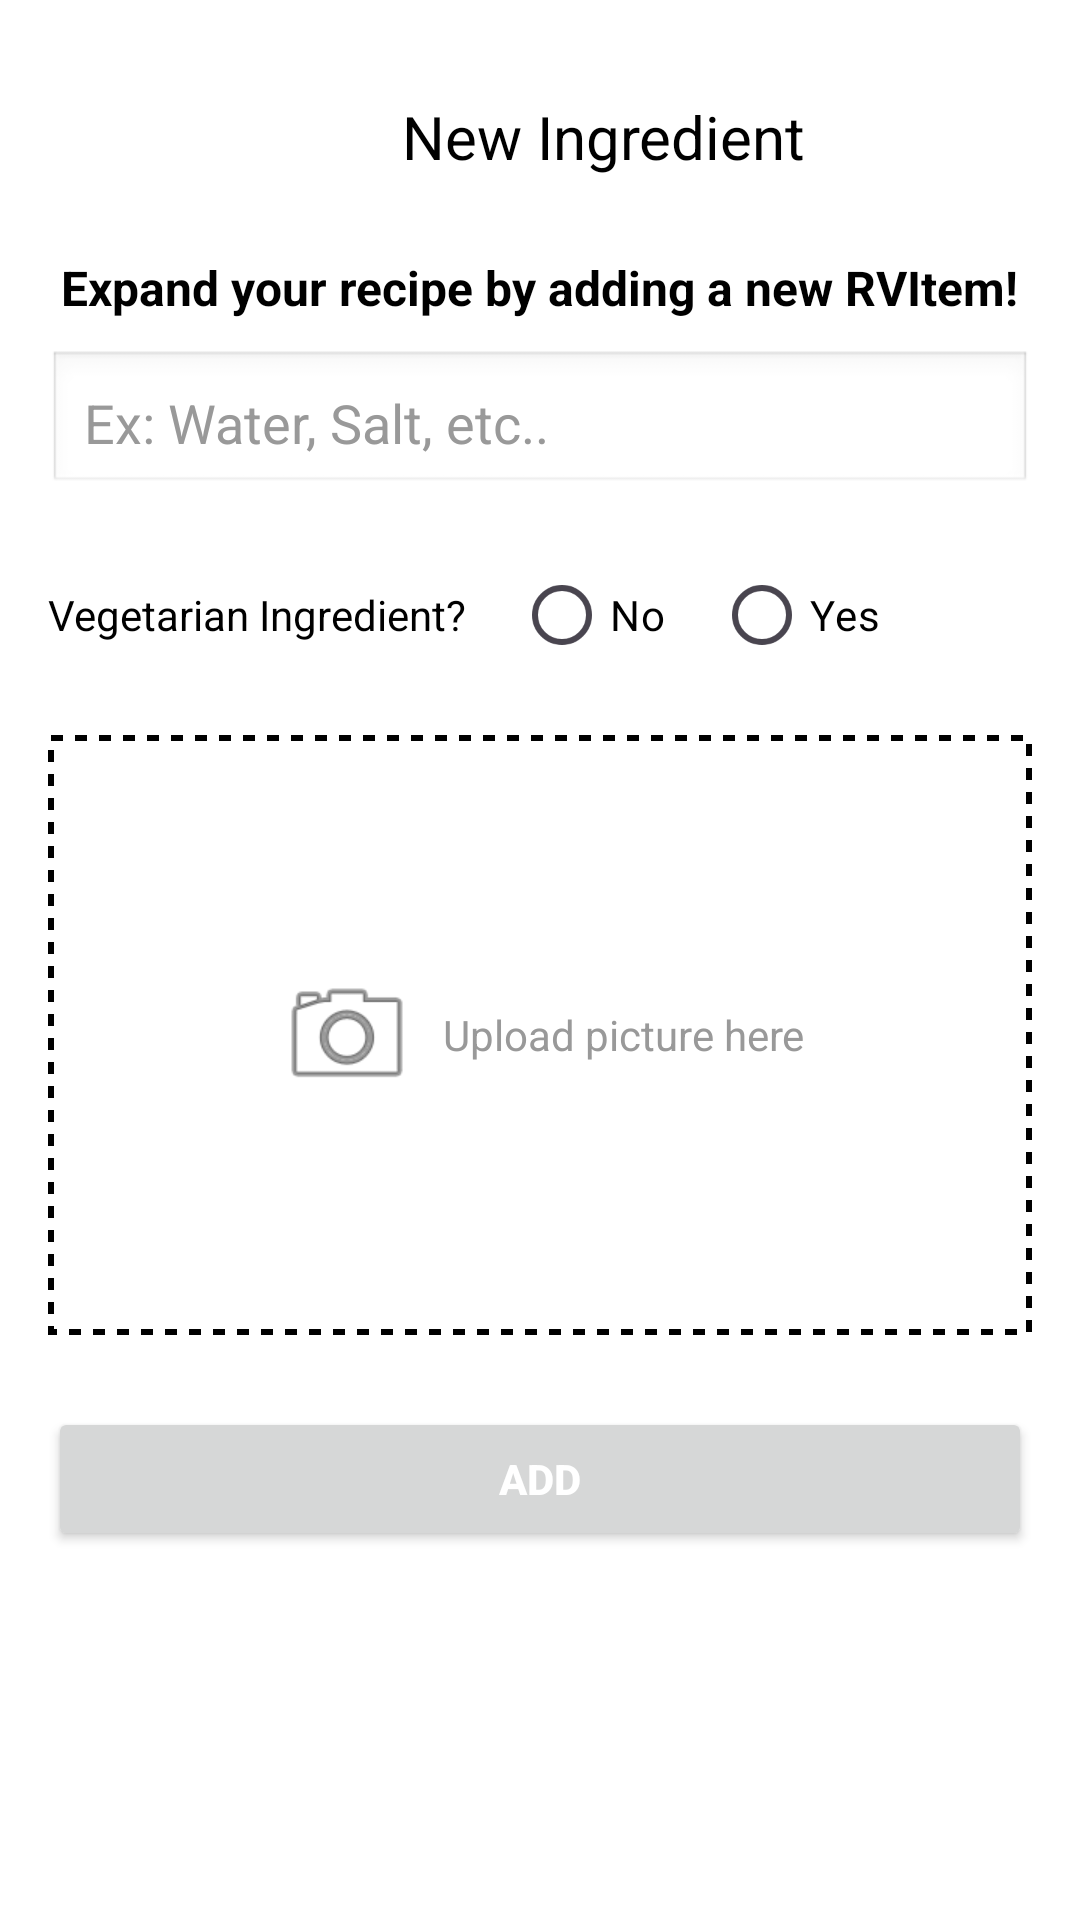

Here is an Android app screen rendered from its layout file. Give the layout XML and the strings, colors and styles it references.
<!-- AndroidManifest.xml: application theme Theme.DishcraftJava -->
<!-- res/layout/activity_add_ingredient.xml -->
<?xml version="1.0" encoding="utf-8"?>
<ScrollView
    xmlns:android="http://schemas.android.com/apk/res/android"
    xmlns:app="http://schemas.android.com/apk/res-auto"
    xmlns:tools="http://schemas.android.com/tools"
    android:id="@+id/main"
    android:layout_width="match_parent"
    android:layout_height="match_parent"
    android:background="@android:color/white"
    tools:context=".AddIngredient">

    <LinearLayout
        android:id="@+id/addIngredientMainLayout"
        android:layout_width="match_parent"
        android:layout_height="wrap_content"
        android:orientation="vertical"
        android:padding="16dp">

        <androidx.constraintlayout.widget.ConstraintLayout
            android:id="@+id/addIngredientHeaderCL"
            android:layout_width="match_parent"
            android:layout_height="wrap_content">

            <TextView
                android:id="@+id/addIngredientTitleTV"
                android:layout_width="0dp"
                android:layout_height="wrap_content"
                android:layout_margin="16dp"
                android:gravity="center"
                android:text="New Ingredient"
                android:textColor="#000000"
                android:textSize="20sp"
                app:layout_constraintBottom_toBottomOf="parent"
                app:layout_constraintEnd_toEndOf="parent"
                app:layout_constraintStart_toEndOf="@+id/addIngredientBackButton"
                app:layout_constraintTop_toTopOf="parent" />

            <ImageView
                android:id="@+id/addIngredientBackButton"
                android:layout_width="26dp"
                android:layout_height="27dp"
                android:layout_margin="16dp"
                android:clickable="true"
                android:contentDescription="Back"
                android:src="@drawable/ic_back"
                app:layout_constraintBottom_toBottomOf="parent"
                app:layout_constraintStart_toStartOf="parent"
                app:layout_constraintTop_toTopOf="parent" />
        </androidx.constraintlayout.widget.ConstraintLayout>


        
        <TextView
            android:id="@+id/addIngredientTV"
            android:layout_width="wrap_content"
            android:layout_height="wrap_content"
            android:layout_gravity="center_horizontal"
            android:paddingVertical="10dp"
            android:paddingBottom="24dp"
            android:text="Expand your recipe by adding a new RVItem!"
            android:textColor="@android:color/black"
            android:textSize="16sp"
            android:textStyle="bold" />

        
        <EditText
            android:id="@+id/addIngredientNameEV"
            android:layout_width="match_parent"
            android:layout_height="wrap_content"
            android:layout_marginBottom="16dp"
            android:background="@android:drawable/edit_text"
            android:hint="Ex: Water, Salt, etc.."
            android:padding="12dp"
            android:textColor="@android:color/black"
            android:textColorHint="#999" />

        
        <LinearLayout
            android:id="@+id/addIngredientVeganChoiceLayout"
            android:layout_width="match_parent"
            android:layout_height="wrap_content"
            android:layout_marginBottom="16dp"
            android:gravity="center_vertical"
            android:orientation="horizontal">

            <TextView
                android:id="@+id/addIngredientVeganTV"
                android:layout_width="wrap_content"
                android:layout_height="wrap_content"
                android:text="Vegetarian Ingredient?"
                android:textColor="@android:color/black"
                android:textSize="14sp" />

            <RadioGroup
                android:id="@+id/addIngredientVeganRG"
                android:layout_width="wrap_content"
                android:layout_height="wrap_content"
                android:layout_marginStart="16dp"
                android:orientation="horizontal">

                <RadioButton
                    android:id="@+id/addIngredientRB_No"
                    android:layout_width="wrap_content"
                    android:layout_height="wrap_content"
                    android:buttonTint="@android:color/black"
                    android:text="No"
                    android:textColor="@android:color/black" />

                <RadioButton
                    android:id="@+id/addIngredientRB_Yes"
                    android:layout_width="wrap_content"
                    android:layout_height="wrap_content"
                    android:layout_marginStart="16dp"
                    android:buttonTint="@android:color/black"
                    android:text="Yes"
                    android:textColor="@android:color/black" />
            </RadioGroup>
        </LinearLayout>

        
        <LinearLayout
            android:id="@+id/addIngredientAddPictureLayout"
            android:layout_width="match_parent"
            android:layout_height="200dp"
            android:layout_marginBottom="24dp"
            android:background="@drawable/dotted_border"
            android:gravity="center">

            <ImageView
                android:id="@+id/addIngredientCameraIV"
                android:layout_width="48dp"
                android:layout_height="48dp"
                android:contentDescription="Upload picture"
                android:src="@android:drawable/ic_menu_camera" />

            <TextView
                android:id="@+id/addIngredientPictureTV"
                android:layout_width="wrap_content"
                android:layout_height="wrap_content"
                android:layout_marginStart="8dp"
                android:text="Upload picture here"
                android:textColor="#999" />
        </LinearLayout>

        
        <Button
            android:id="@+id/addIngredientAddButton"
            android:layout_width="match_parent"
            android:layout_height="wrap_content"
            android:text="Add"
            android:textColor="@android:color/white"
            android:textStyle="bold" />
    </LinearLayout>
</ScrollView>
<!-- resources referenced by this layout -->
<resources>
  <!-- drawable dotted_border (drawable) -->
  <shape xmlns:android="http://schemas.android.com/apk/res/android" android:shape="rectangle">
      <stroke
          android:width="2dp"
          android:color="#FF000000"
          android:dashWidth="4dp"
          android:dashGap="4dp" />
      <solid android:color="@android:color/transparent" />
      <padding android:left="4dp" android:top="4dp" android:right="4dp" android:bottom="4dp" />
  </shape>
  <style name="Theme.DishcraftJava" parent="Base.Theme.DishcraftJava" />
  <style name="Base.Theme.DishcraftJava" parent="Theme.Material3.DayNight.NoActionBar">
          
          
      </style>
</resources>
